Run: headless pygame with SDL's dummy video driver; simulated clock (each Clock.tick advances the game by its frame time, no real sleeping); random seed 0; keys injected as events and as key.get_pressed() state; no mouse input.
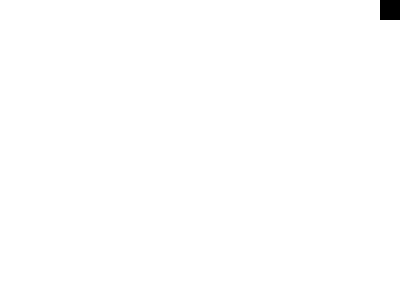
Frame 1 of 4 · flips 1–60 · no input
Frame 2 of 4 · flips 61–180 · tapped SPACE, RETURN · held RIGHT (→), D · screen unchanged from frame 1, image omitted
Frame 3 of 4 · flips 181–300 · held DOWN (↓), S · screen unchanged from frame 2, image omitted
Frame 4 of 4 · flips 301–420 · held LEFT (←), A, UP (↑), W · screen unchanged from frame 3, image omitted

The pygame program that drew these frames:

import pygame

white = (255, 255, 255) 
black = (0, 0, 0)
sreensize=(400, 300)
clockf=0
k=20
pygame.init()

screen = pygame.display.set_mode(sreensize)

clock = pygame.time.Clock()

while True:

    clock.tick(clockf)

    for event in pygame.event.get():
        if event.type == pygame.KEYDOWN:
            if event.key == pygame.K_q:
                quit()
        if event.type == pygame.WINDOWCLOSE :
            quit()
        pass

    screen.fill(white)

    while k<380:
        k = k + 40
        rect = pygame.Rect(int(k), 0, 20, 20)
    pygame.draw.rect(screen, black, rect)

    pygame.display.update()
